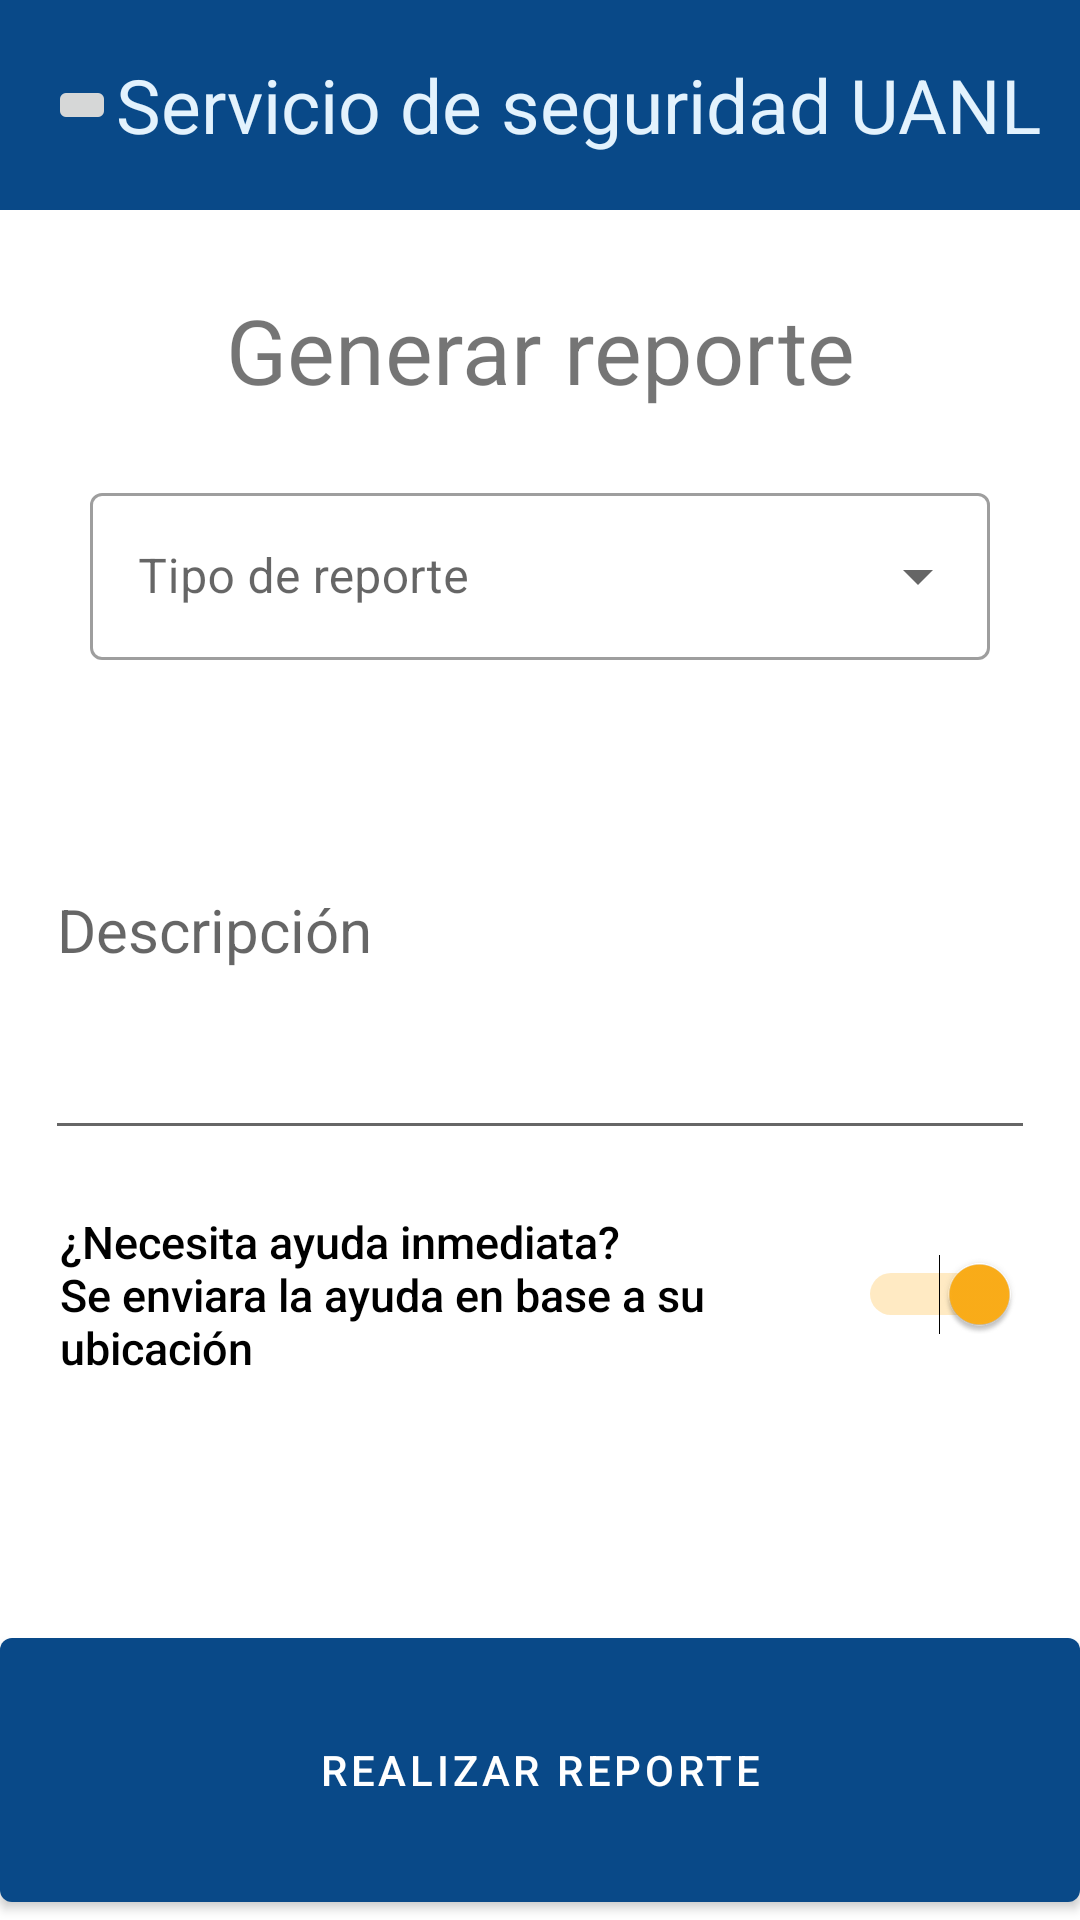

This screen was rendered from an Android layout file. Write that file and the resources it references.
<!-- AndroidManifest.xml: application theme Theme.SeguridadUANL -->
<!-- res/layout/activity_reporte_detallado.xml -->
<?xml version="1.0" encoding="utf-8"?>
<androidx.constraintlayout.widget.ConstraintLayout xmlns:android="http://schemas.android.com/apk/res/android"
    xmlns:app="http://schemas.android.com/apk/res-auto"
    xmlns:tools="http://schemas.android.com/tools"
    android:layout_width="match_parent"
    android:layout_height="match_parent"
    tools:context=".ReporteDetallado">

    <include
        android:id="@+id/barra"
        layout="@layout/toolbar_back" />
    <TextView
        android:id="@+id/titulo"
        android:layout_width="wrap_content"
        android:layout_height="wrap_content"
        android:text="@string/generar_reporte"
        android:textSize="30sp"
        app:layout_constraintEnd_toEndOf="parent"
        app:layout_constraintStart_toStartOf="parent"
        app:layout_constraintBottom_toBottomOf="parent"
        app:layout_constraintVertical_bias="0.05"
        app:layout_constraintTop_toBottomOf="@id/barra" />

    <com.google.android.material.textfield.TextInputLayout
        android:id="@+id/tipo_reporte"
        style="@style/Widget.MaterialComponents.TextInputLayout.OutlinedBox.ExposedDropdownMenu"
        android:layout_width="300dp"
        android:layout_height="wrap_content"
        app:layout_constraintBottom_toBottomOf="parent"
        app:layout_constraintEnd_toEndOf="parent"
        app:layout_constraintStart_toStartOf="parent"
        app:layout_constraintTop_toBottomOf="@+id/titulo"
        app:layout_constraintVertical_bias="0.05"
        app:startIconDrawable="@drawable/icon_report2">

        <AutoCompleteTextView
            android:id="@+id/autoCompleteTextView2"
            android:layout_width="match_parent"
            android:layout_height="wrap_content"
            android:hint="@string/tipo_de_reporte"
            android:inputType="none"
            android:textColorHint="#757575"
            tools:ignore="TextContrastCheck" />

    </com.google.android.material.textfield.TextInputLayout>
    <EditText
        android:layout_width="match_parent"
        android:layout_height="wrap_content"
        android:id="@+id/description"
        android:hint="@string/descripcion"
        android:inputType="textMultiLine"
        android:maxLines="15"
        android:scrollbars="vertical"
        android:minHeight="150dp"
        app:layout_constraintTop_toBottomOf="@id/tipo_reporte"
        app:layout_constraintEnd_toEndOf="parent"
        app:layout_constraintStart_toStartOf="parent"
        app:layout_constraintBottom_toBottomOf="parent"
        app:layout_constraintVertical_bias="0.05"
        android:textSize="20sp"
        android:layout_marginEnd="15dp"
        android:layout_marginStart="15dp"
        tools:ignore="VisualLintTextFieldSize"
        android:importantForAutofill="no" />

    <Switch
        android:id="@+id/switch_ayuda"
        android:layout_width="0dp"
        android:layout_height="wrap_content"
        android:layout_marginStart="20dp"
        android:layout_marginEnd="20dp"
        android:checked="true"
        android:fontFamily="sans-serif-medium"
        android:minHeight="48dp"
        android:text="@string/pregunta_ayuda"
        android:textSize="15sp"
        app:layout_constraintBottom_toBottomOf="parent"
        app:layout_constraintEnd_toEndOf="parent"
        app:layout_constraintStart_toStartOf="parent"
        app:layout_constraintTop_toBottomOf="@id/description"
        app:layout_constraintVertical_bias="0.1"
        tools:ignore="UseSwitchCompatOrMaterialXml,VisualLintButtonSize" />
    <com.google.android.material.button.MaterialButton
        android:id="@+id/generar_reporte"
        android:layout_width="match_parent"
        android:layout_height="wrap_content"
        android:minHeight="100dp"
        app:layout_constraintEnd_toEndOf="parent"
        app:layout_constraintStart_toStartOf="parent"
        app:layout_constraintBottom_toBottomOf="parent"
        app:layout_constraintTop_toBottomOf="@id/switch_ayuda"
        app:layout_constraintVertical_bias="1"
        android:text="@string/realizar_reporte"/>





</androidx.constraintlayout.widget.ConstraintLayout>
<!-- res/layout/toolbar_back.xml (included above) -->
<?xml version="1.0" encoding="utf-8"?>
<androidx.appcompat.widget.Toolbar
    xmlns:android="http://schemas.android.com/apk/res/android"
    xmlns:tools="http://schemas.android.com/tools"
    android:layout_width="match_parent"
    android:layout_height="wrap_content"
    android:maxHeight="150dp"
    android:minHeight="70dp"
    android:id="@+id/toolbar_back"
    android:background="@color/blue">
    <TextView
        android:layout_width="wrap_content"
        android:layout_height="wrap_content"
        android:text="@string/servicio_de_seguridad_uanl"
        android:textColor="#E3F2FD"
        android:textSize="25sp"
        android:layout_gravity="right"
        android:layout_marginEnd="13dp"/>
    <ImageButton
        android:id="@+id/user_account"
        android:layout_width="wrap_content"
        android:layout_height="wrap_content"
        android:src="@drawable/icon_back"
        tools:ignore="RtlHardcoded"
        android:contentDescription="@string/regresar" />

</androidx.appcompat.widget.Toolbar>
<!-- resources referenced by this layout -->
<resources>
  <color name="blue"> #094988</color>
  <string name="descripcion">Descripción</string>
  <string name="generar_reporte">Generar reporte</string>
  <string name="pregunta_ayuda">¿Necesita ayuda inmediata?\nSe enviara la ayuda en base a su ubicación</string>
  <string name="realizar_reporte">Realizar reporte</string>
  <string name="regresar">Regresar</string>
  <string name="servicio_de_seguridad_uanl">Servicio de seguridad UANL</string>
  <string name="tipo_de_reporte">Tipo de reporte</string>
  <style name="Theme.SeguridadUANL" parent="Theme.MaterialComponents.DayNight.NoActionBar">
          
          <item name="colorPrimary">@color/blue</item>
          <item name="colorPrimaryVariant">@color/blue_light</item>
          <item name="colorOnPrimary">@color/white</item>
          
          <item name="colorSecondary">@color/yellow</item>
          <item name="colorSecondaryVariant">@color/yellow_light</item>
          <item name="colorOnSecondary">@color/black</item>
          
          <item name="android:statusBarColor">?attr/colorPrimaryVariant</item>
          
      </style>
  <color name="blue_light">#304d75</color>
  <color name="white">#FFFFFFFF</color>
  <color name="yellow">#feaf19</color>
  <color name="yellow_light">#fbc43d</color>
  <color name="black">#FF000000</color>
</resources>
